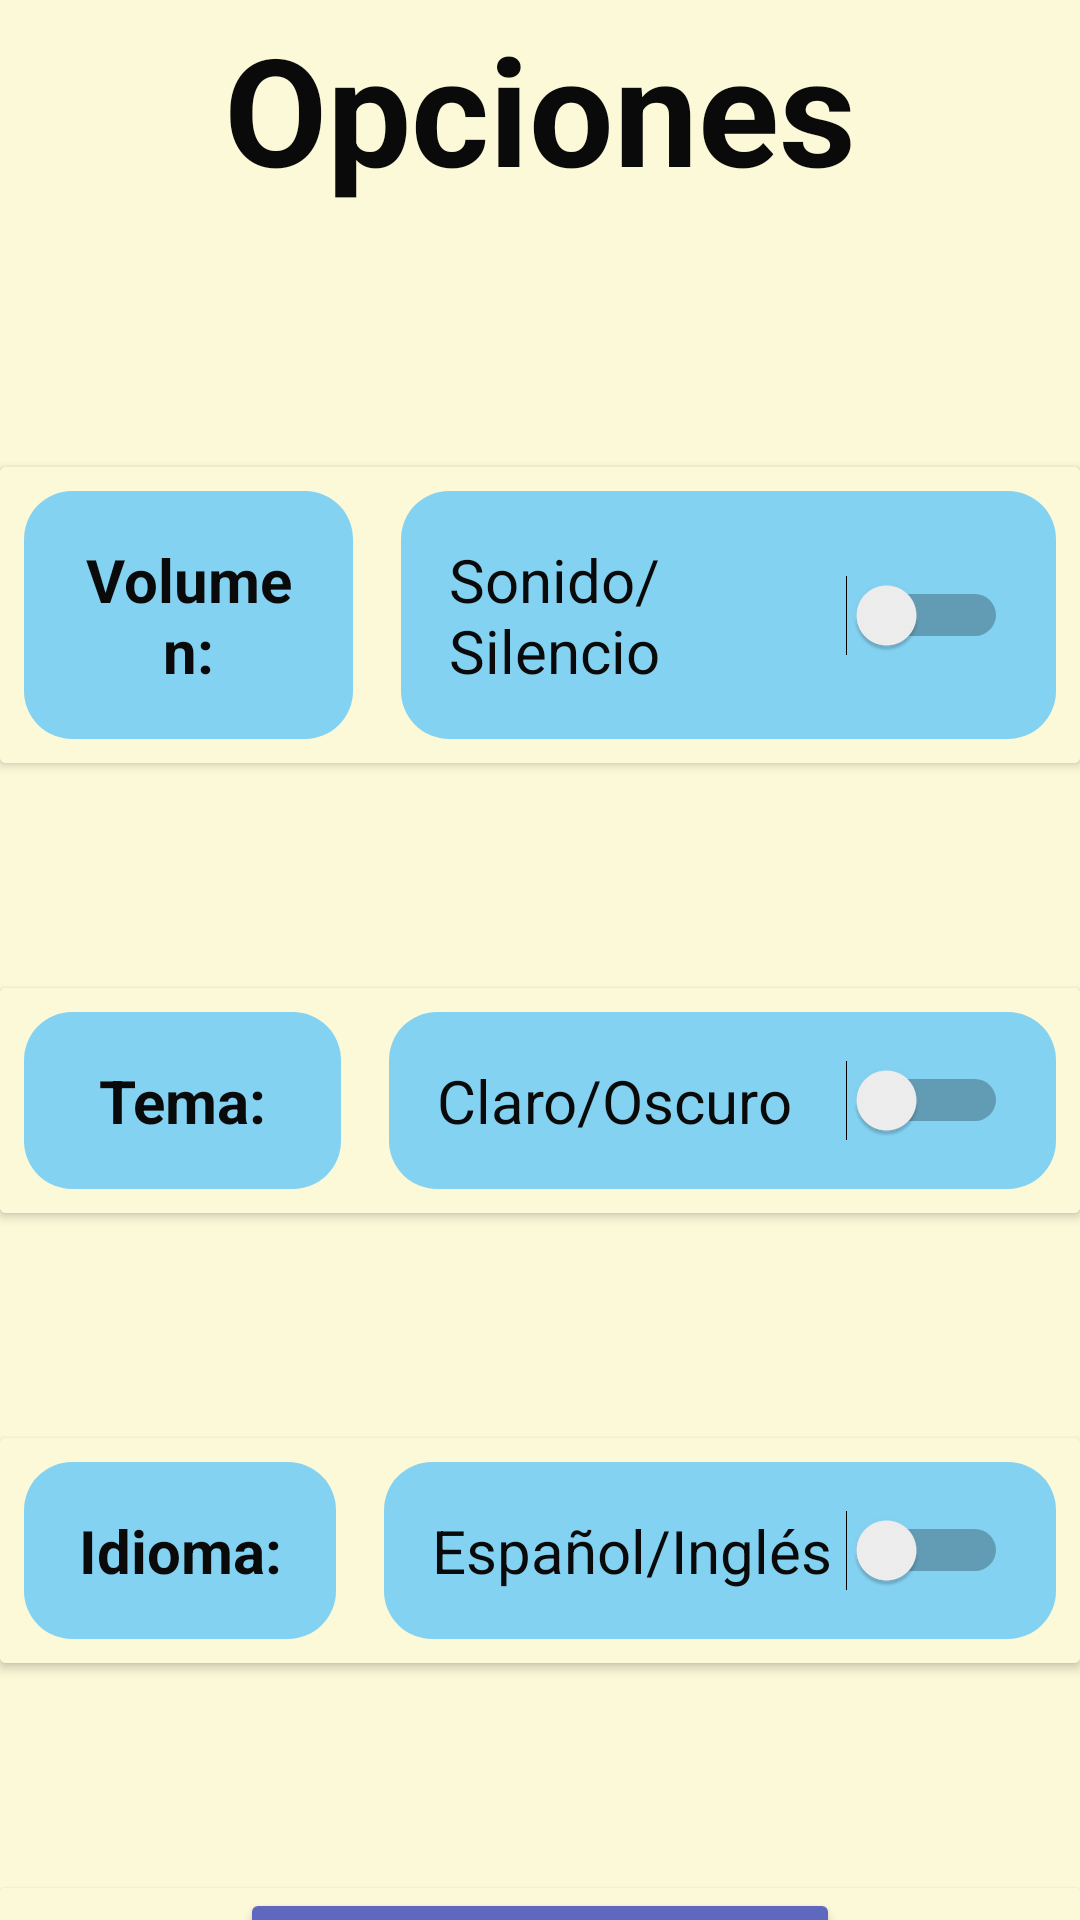

Here is an Android app screen rendered from its layout file. Give the layout XML and the strings, colors and styles it references.
<!-- AndroidManifest.xml: application theme Theme.AppMalaga -->
<!-- res/layout/activity_opciones.xml -->
<?xml version="1.0" encoding="utf-8"?>

<androidx.constraintlayout.widget.ConstraintLayout xmlns:android="http://schemas.android.com/apk/res/android"
    xmlns:app="http://schemas.android.com/apk/res-auto"
    xmlns:tools="http://schemas.android.com/tools"
    android:id="@+id/main"
    android:background="#FCF9D8"
    android:layout_width="match_parent"
    android:layout_height="match_parent"
    tools:context=".view.Opciones">

    <TextView
        android:id="@+id/tvTitulo"
        android:layout_width="0dp"
        android:layout_height="200dp"
        android:gravity="center"
        android:textStyle="bold"
        android:textAlignment="center"
        android:text="Opciones"
        android:textSize="50sp"
        app:layout_constraintBottom_toTopOf="@id/separador1"
        app:layout_constraintEnd_toEndOf="parent"
        app:layout_constraintStart_toStartOf="parent"
        app:layout_constraintTop_toTopOf="parent"
        android:textColor="#0a0a0a"/>

    <View
        android:id="@+id/separador1"
        android:layout_width="wrap_content"
        android:layout_height="20dp"
        app:layout_constraintBottom_toTopOf="@id/cvBotones"
        app:layout_constraintEnd_toEndOf="parent"
        app:layout_constraintStart_toStartOf="parent"
        app:layout_constraintTop_toBottomOf="@id/tvTitulo"
        />

    <androidx.cardview.widget.CardView
        android:id="@+id/cvBotones"
        android:layout_width="match_parent"
        android:layout_height="wrap_content"
        app:layout_constraintBottom_toTopOf="@id/separador2"
        app:layout_constraintEnd_toEndOf="parent"
        app:layout_constraintStart_toStartOf="parent"
        app:layout_constraintTop_toBottomOf="@id/separador1">

        <LinearLayout
            android:id="@+id/ll1"
            android:layout_width="match_parent"
            android:layout_height="match_parent"
            android:orientation="horizontal"
            android:background="#FCF9D8">

            <TextView
                android:id="@+id/textView1"
                android:layout_width="wrap_content"
                android:layout_height="wrap_content"
                android:textSize="20dp"
                android:layout_weight="1"
                android:textAlignment="center"
                android:textColor="#0a0a0a"
                android:textStyle="bold"
                android:text="Volumen:"
                android:background="@drawable/rounded_corner"
                android:padding="16dp"
                android:layout_margin="8dp"/>

            <Switch
                android:id="@+id/switch1"
                android:layout_width="wrap_content"
                android:layout_height="wrap_content"
                android:layout_weight="1"
                android:textSize="20dp"
                android:text="Sonido/Silencio"
                android:textColor="#0a0a0a"
                android:background="@drawable/rounded_corner"
                android:padding="16dp"
                android:layout_margin="8dp"/>
        </LinearLayout>
    </androidx.cardview.widget.CardView>

    <View
        android:id="@+id/separador2"
        android:layout_width="wrap_content"
        android:layout_height="75dp"
        app:layout_constraintBottom_toTopOf="@id/cvBotones2"
        app:layout_constraintEnd_toEndOf="parent"
        app:layout_constraintStart_toStartOf="parent"
        app:layout_constraintTop_toBottomOf="@id/cvBotones"
        />

    <androidx.cardview.widget.CardView
        android:id="@+id/cvBotones2"
        android:layout_width="match_parent"
        android:layout_height="wrap_content"
        app:layout_constraintBottom_toTopOf="@id/separador3"
        app:layout_constraintEnd_toEndOf="parent"
        app:layout_constraintStart_toStartOf="parent"
        app:layout_constraintTop_toBottomOf="@id/separador2">

        <LinearLayout
            android:id="@+id/ll2"
            android:layout_width="match_parent"
            android:layout_height="match_parent"
            android:orientation="horizontal"
            android:background="#FCF9D8">

            <TextView
                android:id="@+id/textView2"
                android:layout_width="wrap_content"
                android:layout_height="wrap_content"
                android:textSize="20dp"
                android:textAlignment="center"
                android:layout_weight="1"
                android:textStyle="bold"
                android:text="Tema:"
                android:textColor="#0a0a0a"
                android:background="@drawable/rounded_corner"
                android:padding="16dp"
                android:layout_margin="8dp"/>

            <Switch
                android:id="@+id/switch2"
                android:layout_width="wrap_content"
                android:layout_height="wrap_content"
                android:layout_weight="1"
                android:textSize="20dp"
                android:text="Claro/Oscuro"
                android:textColor="#0a0a0a"
                android:background="@drawable/rounded_corner"
                android:padding="16dp"
                android:layout_margin="8dp"/>
        </LinearLayout>
    </androidx.cardview.widget.CardView>

    <View
        android:id="@+id/separador3"
        android:layout_width="wrap_content"
        android:layout_height="75dp"
        app:layout_constraintBottom_toTopOf="@id/cvBotones3"
        app:layout_constraintEnd_toEndOf="parent"
        app:layout_constraintStart_toStartOf="parent"
        app:layout_constraintTop_toBottomOf="@id/cvBotones2"
        />

    <androidx.cardview.widget.CardView
        android:id="@+id/cvBotones3"
        android:layout_width="match_parent"
        android:layout_height="wrap_content"
        app:layout_constraintBottom_toTopOf="@id/separador4"
        app:layout_constraintEnd_toEndOf="parent"
        app:layout_constraintStart_toStartOf="parent"
        app:layout_constraintTop_toBottomOf="@id/separador3">

        <LinearLayout
            android:id="@+id/ll4"
            android:layout_width="match_parent"
            android:layout_height="match_parent"
            android:orientation="horizontal"
            android:background="#FCF9D8">

            <TextView
                android:id="@+id/textView3"
                android:layout_width="wrap_content"
                android:layout_height="wrap_content"
                android:textSize="20dp"
                android:textAlignment="center"
                android:layout_weight="1"
                android:textStyle="bold"
                android:text="Idioma:"
                android:textColor="#0a0a0a"
                android:background="@drawable/rounded_corner"
                android:padding="16dp"
                android:layout_margin="8dp"/>

            <Switch
                android:id="@+id/switch3"
                android:layout_width="wrap_content"
                android:layout_height="wrap_content"
                android:layout_weight="1"
                android:textSize="20dp"
                android:text="Español/Inglés"
                android:textColor="#0a0a0a"
                android:background="@drawable/rounded_corner"
                android:padding="16dp"
                android:layout_margin="8dp"/>
        </LinearLayout>
    </androidx.cardview.widget.CardView>

    <View
        android:id="@+id/separador4"
        android:layout_width="wrap_content"
        android:layout_height="75dp"
        app:layout_constraintBottom_toTopOf="@id/cvBotones4"
        app:layout_constraintEnd_toEndOf="parent"
        app:layout_constraintStart_toStartOf="parent"
        app:layout_constraintTop_toBottomOf="@id/cvBotones3"
        />

    <androidx.cardview.widget.CardView
        android:id="@+id/cvBotones4"
        android:layout_width="match_parent"
        android:layout_height="wrap_content"
        app:layout_constraintBottom_toBottomOf="parent"
        app:layout_constraintEnd_toEndOf="parent"
        app:layout_constraintStart_toStartOf="parent"
        app:layout_constraintTop_toBottomOf="@id/separador4">

        <LinearLayout
            android:id="@+id/ll3"
            android:background="#FCF9D8"
            android:layout_width="match_parent"
            android:layout_height="match_parent"
            android:orientation="horizontal"
            android:gravity="center">

            <Button
                android:id="@+id/btnBack"
                android:layout_width="200dp"
                android:layout_height="wrap_content"
                android:text="Volver"
                android:padding="16dp"
                android:textSize="20sp"
                android:textColor="#FFFFFF"
                android:backgroundTint="#5E68BE"
                android:layout_gravity="center_horizontal"
                android:layout_marginTop="16dp" />
        </LinearLayout>
    </androidx.cardview.widget.CardView>
</androidx.constraintlayout.widget.ConstraintLayout>
<!-- resources referenced by this layout -->
<resources>
  <!-- drawable rounded_corner (drawable) -->
  <shape xmlns:android="http://schemas.android.com/apk/res/android">
      <solid android:color="#84d2f2" />
      <corners android:radius="16dp" />
      <padding android:left="8dp"
          android:top="8dp"
          android:right="8dp"
          android:bottom="8dp" />
  </shape>
  <style name="Theme.AppMalaga" parent="Base.Theme.AppMalaga" />
  <style name="Base.Theme.AppMalaga" parent="Theme.Material3.DayNight.NoActionBar">
          
          
      </style>
</resources>
